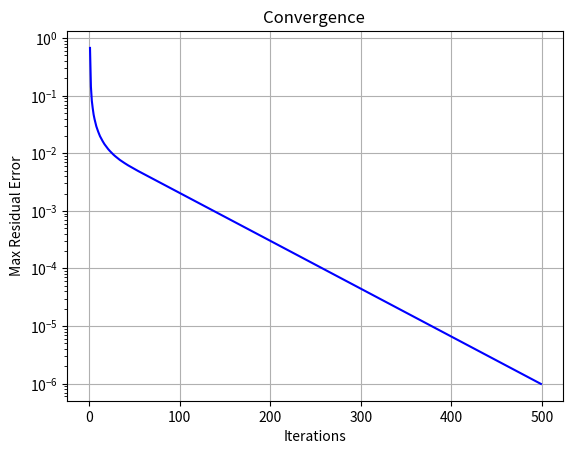
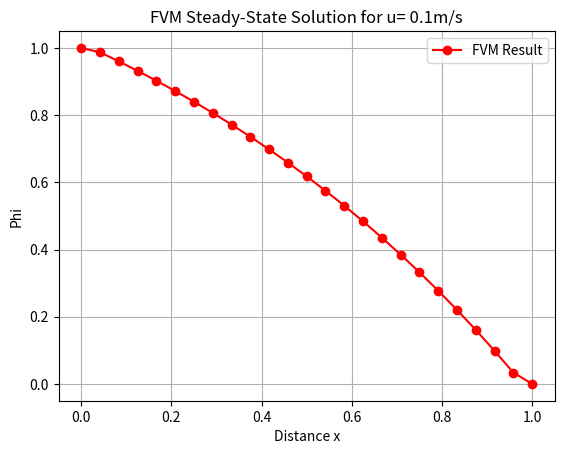
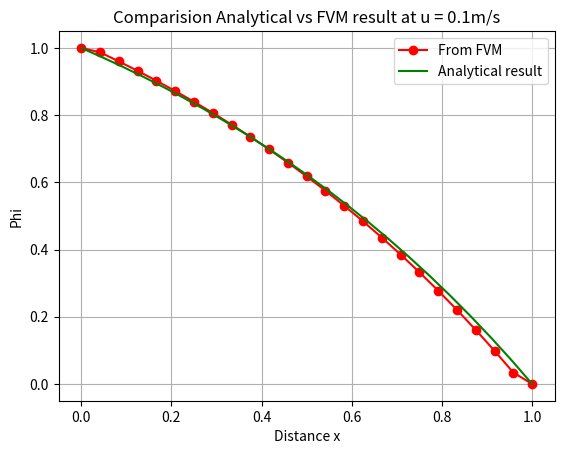

The script that saved these images, in order:
import numpy as np
import matplotlib.pyplot as plt

#length of the domain
l=1

#mesh
n=25
dx=l/(n-1)

#constants
rho = 1
u = 0.1
gamma = 0.1
F=rho * u
D=gamma/dx
aw=D+F/2
ae=D-F/2

#phi vales or variable
phi=np.zeros(n)
phiold = np.zeros(n)

# boundary conditions
phi[0]= 1
phi[n-1] = 0

su=0
sp=0
errorhistory = []
error = 1
iterationhistory = []
iteration = 0

while error > 1e-6:
    phitemp = phi.copy()
    for i in range(1,n-1):
        if i==1 :
           # aw = 0
            su = (2*D+F)*phi[0]
            sp = -(2*D+F)
            ap = ae - sp
            phi[i] = (ae*phi[i+1]+ su)/ap    # aw*phi[i-1] = 0 
        
        elif i== (n-2):

           # ae = 0
            su = (2*D-F)*phi[n-1]
            sp = -(2*D-F)
            ap = aw - sp
            phi[i] = (aw*phi[i-1] + su)/ap    # ae*phi[i+1] = 0

        else:
            su = 0
            sp = 0
            ap = aw + ae - sp
            phi[i] = (aw*phi[i-1] + ae*phi[i+1]+ su)/ap
            

    error = np.max(np.abs(phi - phitemp))
    errorhistory.append(error)
    iteration = iteration + 1
    iterationhistory.append(iteration)
    
    phiold=phi.copy()
print("soluciton from FVM iteration : ",phi)

#Analytical result
x_analytical = np.linspace(0, l, n-2) # Use more points for a smooth curve

# The formula
phi_exact = 1 - (np.exp(rho * u * x_analytical / gamma) - 1) / (np.exp(rho * u * l / gamma) - 1)

print("Analytical solution is : ", phi_exact)

# --- Visualization ---

# Plot 1: Convergence (Residuals)
plt.figure(1)
plt.semilogy(iterationhistory, errorhistory, color='blue') # Log scale is best for residuals
plt.title('Convergence ')
plt.xlabel('Iterations')
plt.ylabel('Max Residual Error')
plt.grid(True)

# Plot 2: Final Result (Phi vs x)
plt.figure(2)
x_coords = np.linspace(0, l, n)
plt.plot(x_coords, phi, 'o-r', label='FVM Result')
plt.title('FVM Steady-State Solution for u= 0.1m/s')
plt.xlabel('Distance x')
plt.ylabel('Phi')
plt.legend()
plt.grid(True)

plt.figure(3)
plt.plot(x_coords, phi, 'o-r', label='From FVM')
plt.plot(x_analytical, phi_exact, 'g-', label='Analytical result')
plt.title('Comparision Analytical vs FVM result at u = 0.1m/s')
plt.xlabel('Distance x')
plt.ylabel('Phi')
plt.legend()
plt.grid(True)

plt.show()
